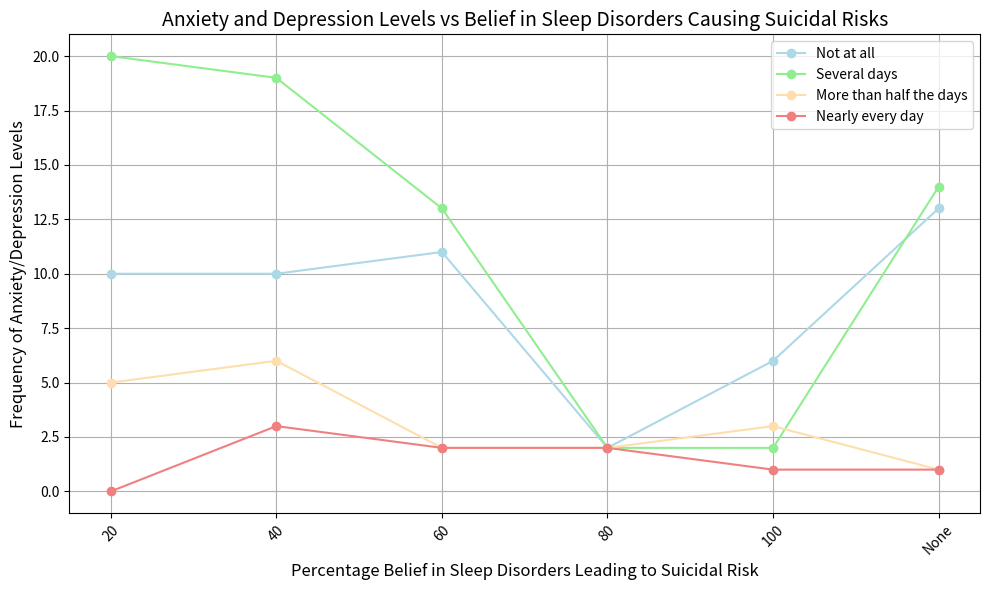

Generate this figure with matplotlib:
import matplotlib.pyplot as plt

# Data
percentages = [20, 40, 60, 80, 100, 'None']
not_at_all = [10, 10, 11, 2, 6, 13]
several_days = [20, 19, 13, 2, 2, 14]
more_than_half_the_days = [5, 6, 2, 2, 3, 1]
nearly_every_day = [0, 3, 2, 2, 1, 1]

# Plotting
fig, ax = plt.subplots(figsize=(10, 6))

ax.plot(percentages, not_at_all, marker='o', label='Not at all', color='lightblue')
ax.plot(percentages, several_days, marker='o', label='Several days', color='lightgreen')
ax.plot(percentages, more_than_half_the_days, marker='o', label='More than half the days', color='navajowhite')
ax.plot(percentages, nearly_every_day, marker='o', label='Nearly every day', color='lightcoral')

# Adding titles and labels
ax.set_title("Anxiety and Depression Levels vs Belief in Sleep Disorders Causing Suicidal Risks", fontsize=14)
ax.set_xlabel("Percentage Belief in Sleep Disorders Leading to Suicidal Risk", fontsize=12)
ax.set_ylabel("Frequency of Anxiety/Depression Levels", fontsize=12)
ax.legend()

plt.xticks(rotation=45)
plt.grid(True)

# Show plot
plt.tight_layout()
plt.show()
